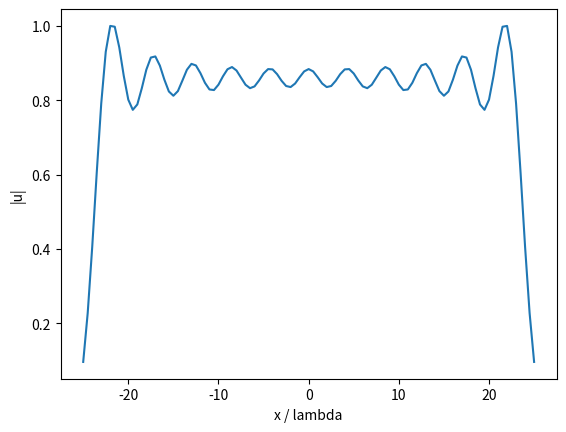
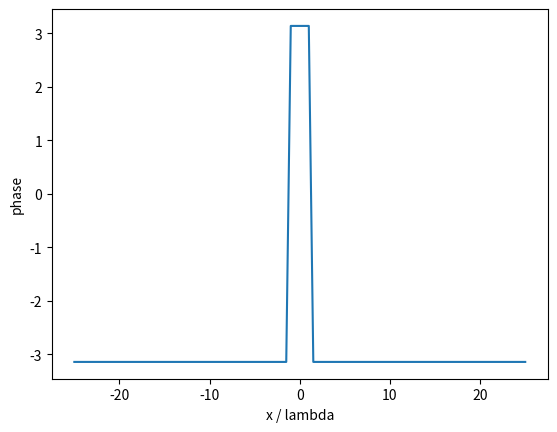

Recreate these plots in Python, in order.
import numpy as np
import matplotlib.pyplot as plt


def propagate(u, x):
    u2 = np.zeros(len(x), dtype=complex)
    dx = x[1] - x[0]
    # 长度都用波长作单位
    k = 2 * np.pi
    distance = 100
    radius = distance  # 对称共焦腔

    c = np.sqrt(1j / distance)

    for j in range(len(x)):
        for i in range(len(x)):
            # 两镜面之间的近轴光程
            rho = (
                distance
                + (x[j] - x[i]) ** 2 / (2 * distance)
                - (x[j] ** 2 + x[i] ** 2) / (2 * radius)
            )
            u2[j] += (
                u[i]
                * c
                * np.exp(-1j * k * rho)
                * dx
            )

    return u2


x = np.linspace(-25, 25, 101)
u = np.ones(101, dtype=complex)
iteration = 300

for n in range(iteration):
    u2 = propagate(u, x)
    u = u2 / np.max(np.abs(u2))

print(iteration, abs(u[75]))


plt.figure()
plt.plot(x, np.abs(u))
plt.xlabel("x / lambda")
plt.ylabel("|u|")
plt.show()

plt.figure()
plt.plot(x, np.angle(u))
plt.xlabel("x / lambda")
plt.ylabel("phase")
plt.show()
